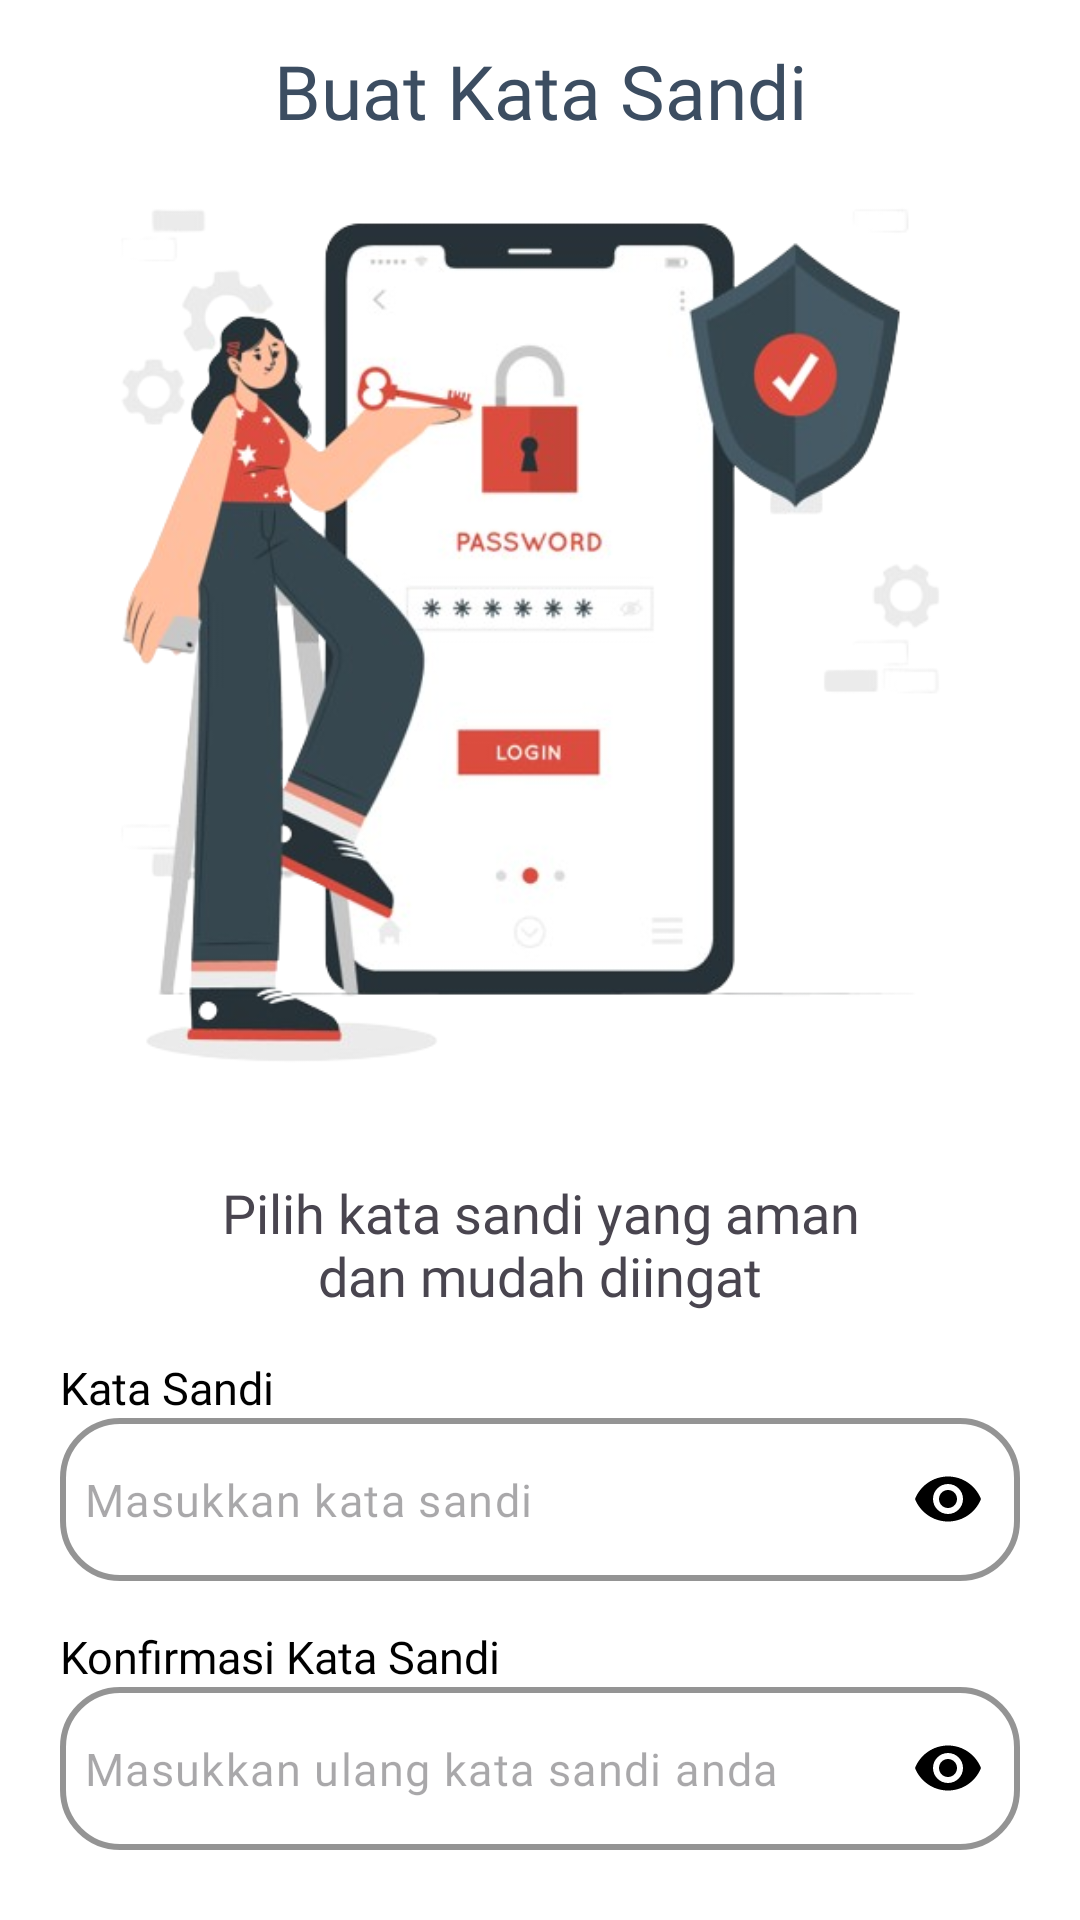

Layout XML and referenced resources for this Android screen:
<!-- AndroidManifest.xml: application theme Theme.TaskApp -->
<!-- res/layout/activity_new_password.xml -->
<?xml version="1.0" encoding="utf-8"?>
<androidx.core.widget.NestedScrollView xmlns:android="http://schemas.android.com/apk/res/android"
    xmlns:app="http://schemas.android.com/apk/res-auto"
    xmlns:tools="http://schemas.android.com/tools"
    android:layout_width="match_parent"
    android:layout_height="match_parent"
    tools:context=".NewPasswordScreenActivity">

    <androidx.constraintlayout.widget.ConstraintLayout
        android:id="@+id/constraintLayout"
        android:layout_width="match_parent"
        android:layout_height="wrap_content">

        
        <ImageView
            android:id="@+id/arrow_back_new_password"
            android:layout_width="wrap_content"
            android:layout_height="wrap_content"
            android:layout_marginStart="16dp"
            android:layout_marginTop="30dp"
            android:contentDescription="arrow back"
            android:src="@drawable/baseline_arrow_back_ios_new_24"
            app:layout_constraintStart_toStartOf="parent"
            app:layout_constraintTop_toTopOf="parent" />

        
        <TextView
            android:id="@+id/text_tittle_new_password"
            android:layout_width="wrap_content"
            android:layout_height="wrap_content"
            android:layout_marginTop="5dp"
            android:fontFamily="@font/poppins_bold"
            android:text="Buat Kata Sandi"
            android:textColor="@color/gray_text"
            android:textSize="25sp"
            app:layout_constraintBottom_toBottomOf="@id/arrow_back_new_password"
            app:layout_constraintEnd_toEndOf="parent"
            app:layout_constraintStart_toStartOf="parent"
            app:layout_constraintTop_toTopOf="@id/arrow_back_new_password" />

        <ImageView
            android:id="@+id/image_view_new_password"
            android:layout_width="300dp"
            android:layout_height="300dp"
            android:layout_marginTop="32dp"
            android:src="@drawable/new_password_image"
            android:contentDescription="Forgot password image"
            app:layout_constraintStart_toStartOf="parent"
            app:layout_constraintEnd_toEndOf="parent"
            app:layout_constraintTop_toBottomOf="@id/arrow_back_new_password" />

        <TextView
            android:id="@+id/text_view_new_password"
            android:layout_width="0dp"
            android:layout_height="wrap_content"
            android:layout_marginStart="60dp"
            android:layout_marginTop="30dp"
            android:layout_marginEnd="60dp"
            android:fontFamily="@font/poppins_medium"
            android:gravity="center"
            android:text="Pilih kata sandi yang aman dan mudah diingat"
            android:textSize="18sp"
            app:layout_constraintEnd_toEndOf="parent"
            app:layout_constraintStart_toStartOf="parent"
            app:layout_constraintTop_toBottomOf="@id/image_view_new_password" />

        
        <TextView
            android:id="@+id/text_view_input_new_password1"
            android:layout_width="match_parent"
            android:layout_height="wrap_content"
            android:layout_marginStart="20dp"
            android:layout_marginTop="15dp"
            android:layout_marginEnd="25dp"
            android:fontFamily="@font/poppins_medium"
            android:text="Kata Sandi"
            android:textColor="@color/black"
            android:textSize="15sp"
            app:layout_constraintEnd_toEndOf="parent"
            app:layout_constraintStart_toStartOf="parent"
            app:layout_constraintTop_toBottomOf="@id/text_view_new_password" />

        <com.google.android.material.textfield.TextInputLayout
            android:id="@+id/text_input_password_new1"
            android:layout_width="0dp"
            android:layout_height="wrap_content"
            android:layout_marginHorizontal="16dp"
            android:layout_marginStart="20dp"
            android:layout_marginTop="0dp"
            android:layout_marginEnd="20dp"
            android:backgroundTint="@color/white"
            app:boxCornerRadiusBottomEnd="20dp"
            app:boxCornerRadiusBottomStart="20dp"
            app:boxCornerRadiusTopEnd="20dp"
            app:boxCornerRadiusTopStart="20dp"
            app:boxStrokeColor="@color/red_button"
            app:boxStrokeWidth="2dp"
            app:hintEnabled="false"
            app:endIconMode="password_toggle"
            app:endIconTint="@color/black"
            app:layout_constraintEnd_toEndOf="parent"
            app:layout_constraintStart_toStartOf="parent"
            app:layout_constraintTop_toBottomOf="@id/text_view_input_new_password1">

            <com.google.android.material.textfield.TextInputEditText
                android:id="@+id/password_input_edit_text_new1"
                android:layout_width="match_parent"
                android:layout_height="wrap_content"
                android:drawableStart="@drawable/lock"
                android:drawablePadding="8dp"
                android:fontFamily="@font/poppins_medium"
                android:hint="Masukkan kata sandi"
                android:inputType="textPassword"
                android:paddingStart="8dp"
                android:textSize="15sp" />
        </com.google.android.material.textfield.TextInputLayout>

        
        <TextView
            android:id="@+id/text_view_input_new_password2"
            android:layout_width="match_parent"
            android:layout_height="wrap_content"
            android:layout_marginStart="20dp"
            android:layout_marginTop="15dp"
            android:layout_marginEnd="25dp"
            android:fontFamily="@font/poppins_medium"
            android:text="Konfirmasi Kata Sandi"
            android:textColor="@color/black"
            android:textSize="15sp"
            app:layout_constraintEnd_toEndOf="parent"
            app:layout_constraintStart_toStartOf="parent"
            app:layout_constraintTop_toBottomOf="@id/text_input_password_new1" />

        <com.google.android.material.textfield.TextInputLayout
            android:id="@+id/text_input_password_new2"
            android:layout_width="0dp"
            android:layout_height="wrap_content"
            android:layout_marginHorizontal="16dp"
            android:layout_marginStart="20dp"
            android:layout_marginTop="0dp"
            android:layout_marginEnd="20dp"
            android:backgroundTint="@color/white"
            app:boxCornerRadiusBottomEnd="20dp"
            app:boxCornerRadiusBottomStart="20dp"
            app:boxCornerRadiusTopEnd="20dp"
            app:boxCornerRadiusTopStart="20dp"
            app:boxStrokeColor="@color/red_button"
            app:boxStrokeWidth="2dp"
            app:hintEnabled="false"
            app:endIconMode="password_toggle"
            app:endIconTint="@color/black"
            app:layout_constraintEnd_toEndOf="parent"
            app:layout_constraintStart_toStartOf="parent"
            app:layout_constraintTop_toBottomOf="@id/text_view_input_new_password2">

            <com.google.android.material.textfield.TextInputEditText
                android:id="@+id/password_input_edit_text_new2"
                android:layout_width="match_parent"
                android:layout_height="wrap_content"
                android:drawableStart="@drawable/lock"
                android:drawablePadding="8dp"
                android:fontFamily="@font/poppins_medium"
                android:hint="Masukkan ulang kata sandi anda"
                android:inputType="textPassword"
                android:paddingStart="8dp"
                android:textSize="15sp" />
        </com.google.android.material.textfield.TextInputLayout>

        
        <CheckBox
            android:id="@+id/checkbox_remember_me"
            android:layout_width="wrap_content"
            android:layout_height="wrap_content"
            android:layout_marginStart="20dp"
            android:layout_marginTop="15dp"
            android:layout_marginEnd="20dp"
            android:visibility="gone"
            android:text="Ingat Saya"
            app:layout_constraintEnd_toEndOf="parent"
            app:layout_constraintStart_toStartOf="parent"
            app:layout_constraintTop_toBottomOf="@id/text_input_password_new2" />

        
        <com.google.android.material.button.MaterialButton
            android:id="@+id/material_button_new_password"
            android:layout_width="0dp"
            android:layout_height="wrap_content"
            android:layout_marginTop="20dp"
            android:layout_marginStart="20dp"
            android:layout_marginEnd="20dp"
            android:text="Selanjutnya"
            android:textColor="@android:color/white"
            android:backgroundTint="@color/red_button"
            app:cornerRadius="10dp"
            app:layout_constraintStart_toStartOf="parent"
            app:layout_constraintEnd_toEndOf="parent"
            app:layout_constraintTop_toBottomOf="@id/checkbox_remember_me" />

    </androidx.constraintlayout.widget.ConstraintLayout>
</androidx.core.widget.NestedScrollView>
<!-- resources referenced by this layout -->
<resources>
  <color name="black">#FF000000</color>
  <color name="gray_text">#3c4d61</color>
  <color name="red_button">#dc4c3e</color>
  <color name="white">#FFFFFFFF</color>
  <!-- drawable new_password_image: png bitmap (drawable, 157891 bytes) -->
  <style name="Theme.TaskApp" parent="Base.Theme.TaskApp" />
  <style name="Base.Theme.TaskApp" parent="Theme.Material3.Light.NoActionBar">
          
          
          <item name="android:windowBackground">@android:color/white</item>
          <item name="colorPrimary">@color/white</item>
          <item name="colorPrimaryVariant">@color/white</item>
          <item name="colorOnPrimary">@color/black</item>
      </style>
</resources>
